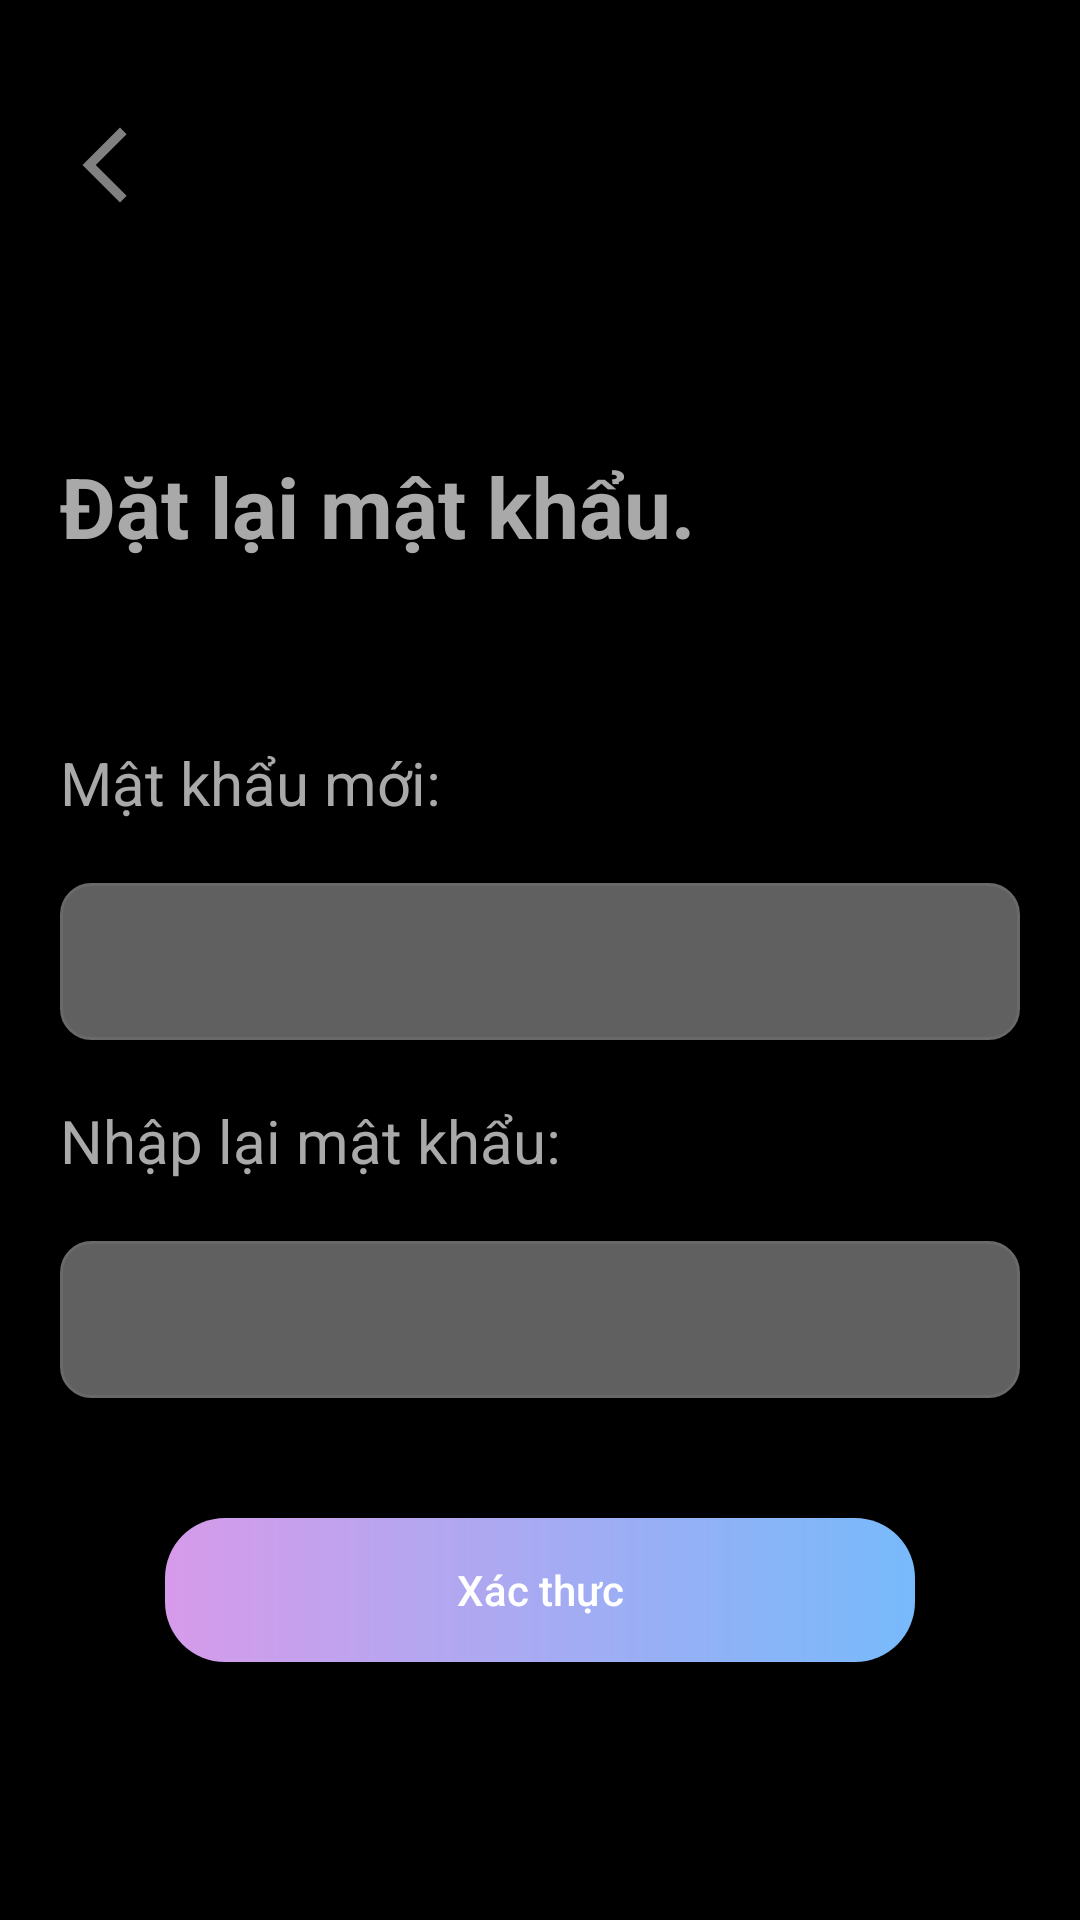

Layout XML and referenced resources for this Android screen:
<!-- AndroidManifest.xml: application theme Theme.PixelPost -->
<!-- res/layout/activity_reset_password.xml -->
<?xml version="1.0" encoding="utf-8"?>
<androidx.constraintlayout.widget.ConstraintLayout xmlns:android="http://schemas.android.com/apk/res/android"
    xmlns:app="http://schemas.android.com/apk/res-auto"
    xmlns:tools="http://schemas.android.com/tools"
    android:id="@+id/main"
    android:layout_width="match_parent"
    android:layout_height="match_parent"
    android:background="@color/black"
    tools:context=".View.Activity.ForgotPassword.ResetPasswordActivity">

    <LinearLayout
        android:layout_width="match_parent"
        android:layout_height="match_parent"
        android:orientation="vertical"
        android:background="@color/black"
        >
        <ImageView
            android:id="@+id/btnBack"
            android:layout_marginTop="40dp"
            android:layout_marginStart="20dp"
            android:layout_width="30dp"
            android:layout_height="30dp"
            android:src="@drawable/icon_back"
            />

        <TextView
            android:id="@+id/textView"
            android:layout_width="match_parent"
            android:layout_height="wrap_content"
            android:textSize="28dp"
            android:layout_marginTop="80dp"
            android:layout_marginStart="20dp"
            android:textColor="#A9A9A9"
            android:textStyle="bold"
            android:text="Đặt lại mật khẩu." />
        <TextView
        android:layout_width="match_parent"
        android:layout_height="wrap_content"
        android:textSize="20dp"
        android:layout_marginTop="60dp"
        android:layout_marginStart="20dp"
        android:textColor="#A9A9A9"
        android:text="Mật khẩu mới:" />
        <EditText
            android:id="@+id/edtNewPassword"
            android:layout_width="match_parent"
            android:layout_marginHorizontal="20dp"
            android:layout_gravity="center"
            android:layout_height="wrap_content"
            android:layout_marginTop="20dp"
            android:paddingVertical="14dp"
            android:paddingHorizontal="20dp"
            android:ems="10"
            android:hint=""
            android:textColorHint="#C0C0C0"
            android:textColor="#C0C0C0"
            android:inputType="textPassword"
            android:background="@drawable/edittext_bg" />
        <TextView
            android:layout_width="match_parent"
            android:layout_height="wrap_content"
            android:textSize="20dp"
            android:layout_marginTop="20dp"
            android:layout_marginStart="20dp"
            android:textColor="#A9A9A9"
            android:text="Nhập lại mật khẩu:" />
        <EditText
            android:id="@+id/edtNewPasswordAgain"
            android:layout_width="match_parent"
            android:layout_marginHorizontal="20dp"
            android:layout_gravity="center"
            android:layout_height="wrap_content"
            android:layout_marginTop="20dp"
            android:paddingVertical="14dp"
            android:paddingHorizontal="20dp"
            android:ems="10"
            android:hint=""
            android:textColorHint="#C0C0C0"
            android:textColor="#C0C0C0"
            android:inputType="textPassword"
            android:background="@drawable/edittext_bg" />
        <android.widget.Button
            android:id="@+id/btnContinueAfterResetPass"
            android:layout_width="250dp"
            android:layout_height="wrap_content"
            android:text="Xác thực"
            android:layout_gravity="center"
            android:textColor="#ffffff"
            android:layout_marginTop="40dp"
            android:paddingHorizontal="40dp"
            android:textAllCaps="false"
            android:background="@drawable/custom_button"/>
    </LinearLayout>
</androidx.constraintlayout.widget.ConstraintLayout>
<!-- resources referenced by this layout -->
<resources>
  <color name="black">#FF000000</color>
  <!-- drawable custom_button (drawable) -->
  <?xml version="1.0" encoding="utf-8"?>
  <shape xmlns:android="http://schemas.android.com/apk/res/android" android:shape="rectangle">
      <corners android:radius="20dp"/>
      <gradient
          android:angle="0"
          android:startColor="#D69BEA"
          android:endColor="#77BAFB"
          android:type="linear"
          />
  </shape>
  <!-- drawable edittext_bg (drawable) -->
  <?xml version="1.0" encoding="utf-8"?>
  <shape xmlns:android="http://schemas.android.com/apk/res/android">
      <solid android:color="#606060"/> 
      <corners android:radius="10dp"/> 
      <stroke
          android:width="1dp"
          android:color="#696969" /> 
  </shape>
  <!-- drawable icon_back (drawable) -->
  <vector xmlns:android="http://schemas.android.com/apk/res/android" android:height="24dp" android:tint="#808080" android:viewportHeight="24" android:viewportWidth="24" android:width="24dp">
        
      <path android:fillColor="@android:color/white" android:pathData="M17.77,3.77l-1.77,-1.77l-10,10l10,10l1.77,-1.77l-8.23,-8.23z"/>
      
  </vector>
  <style name="Theme.PixelPost" parent="Base.Theme.PixelPost" />
  <style name="Base.Theme.PixelPost" parent="Theme.AppCompat.DayNight.NoActionBar">
          
          
          <item name="colorPrimary">@null</item>
      </style>
</resources>
